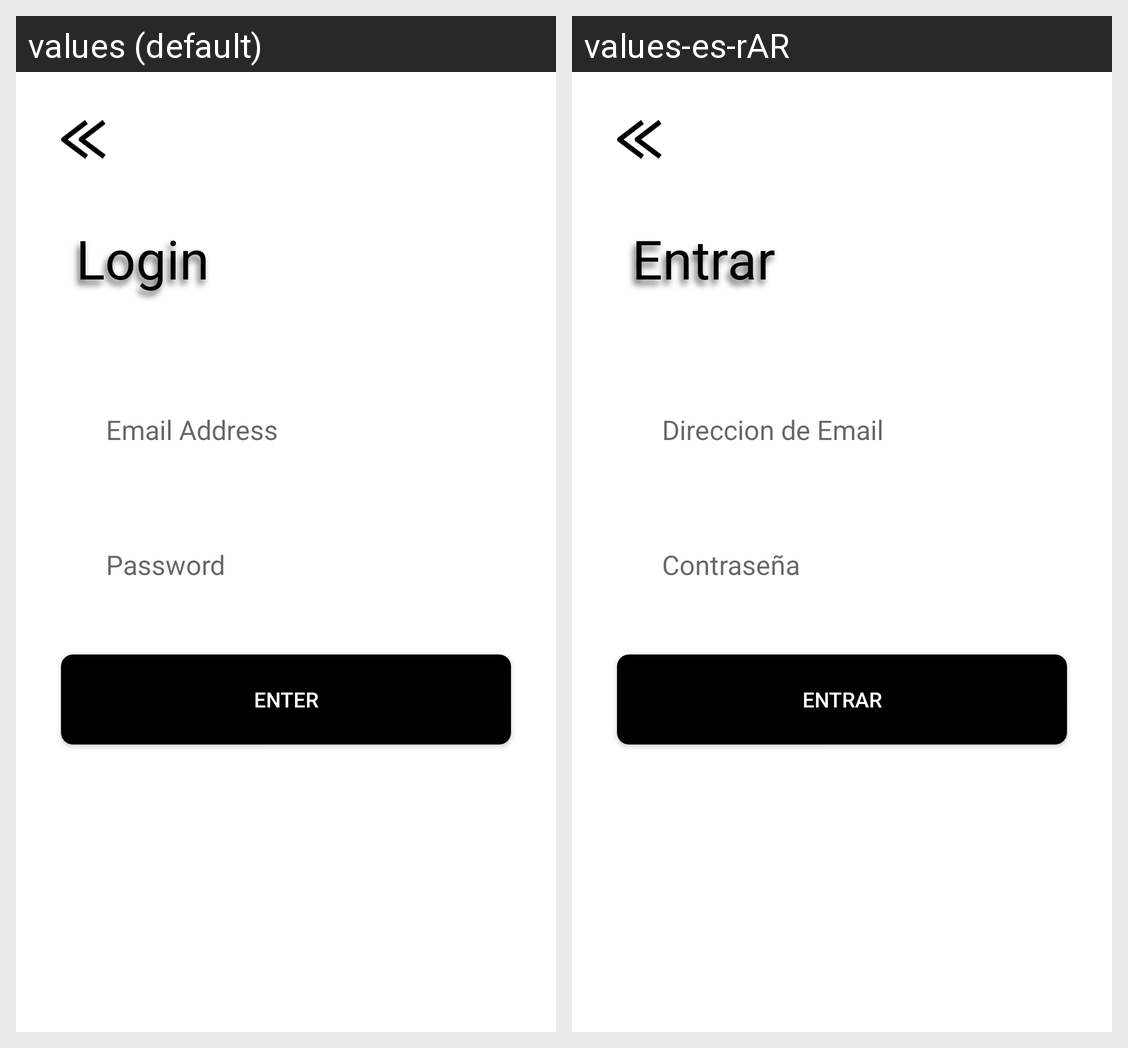

For this localized Android screen grid, give each drawn string resource with its value in every locale shown.
Android screen res/layout/fragment_login_fire_base.xml rendered under 2 locales, left to right: values (default), values-es-rAR. Device: Nexus 5 (rendered at 1080×1920; each locale shown at half size, 540×960, under a caption strip naming it); theme Theme.SearchFriends.
Strings drawn on this screen, with the default value and each locale's value (text and hints the layout hard-codes, and strings that could not be matched under every locale, appear in the picture but are not listed):

firebase_title
  values: Login
  values-es-rAR: Entrar

firebase_et_email
  values: Email Address
  values-es-rAR: Direccion de Email

firebase_et_password
  values: Password
  values-es-rAR: Contraseña

firebase_enter
  values: Enter
  values-es-rAR: Entrar
